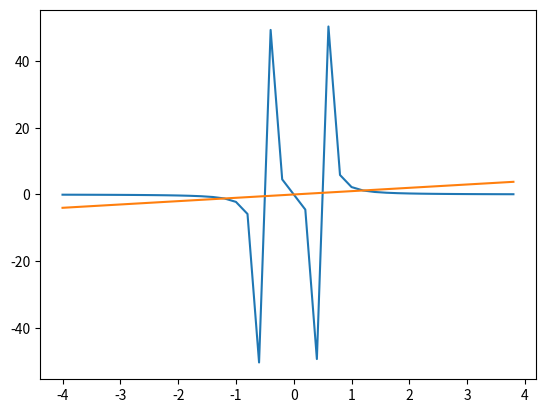

Generate this figure with matplotlib:
import numpy as np
import matplotlib.pyplot as plt

mu=0.5

x = np.arange(-4,4, 0.2)
y = (((1-mu)*(x+mu))/(abs((x+mu)**3))) + ((mu*(x+mu-1))/(abs((x+mu-1)**3)))
#Split plot so that we dont have the lines between points and things

plt.plot(x,y)
plt.plot(x,x)
plt.show()